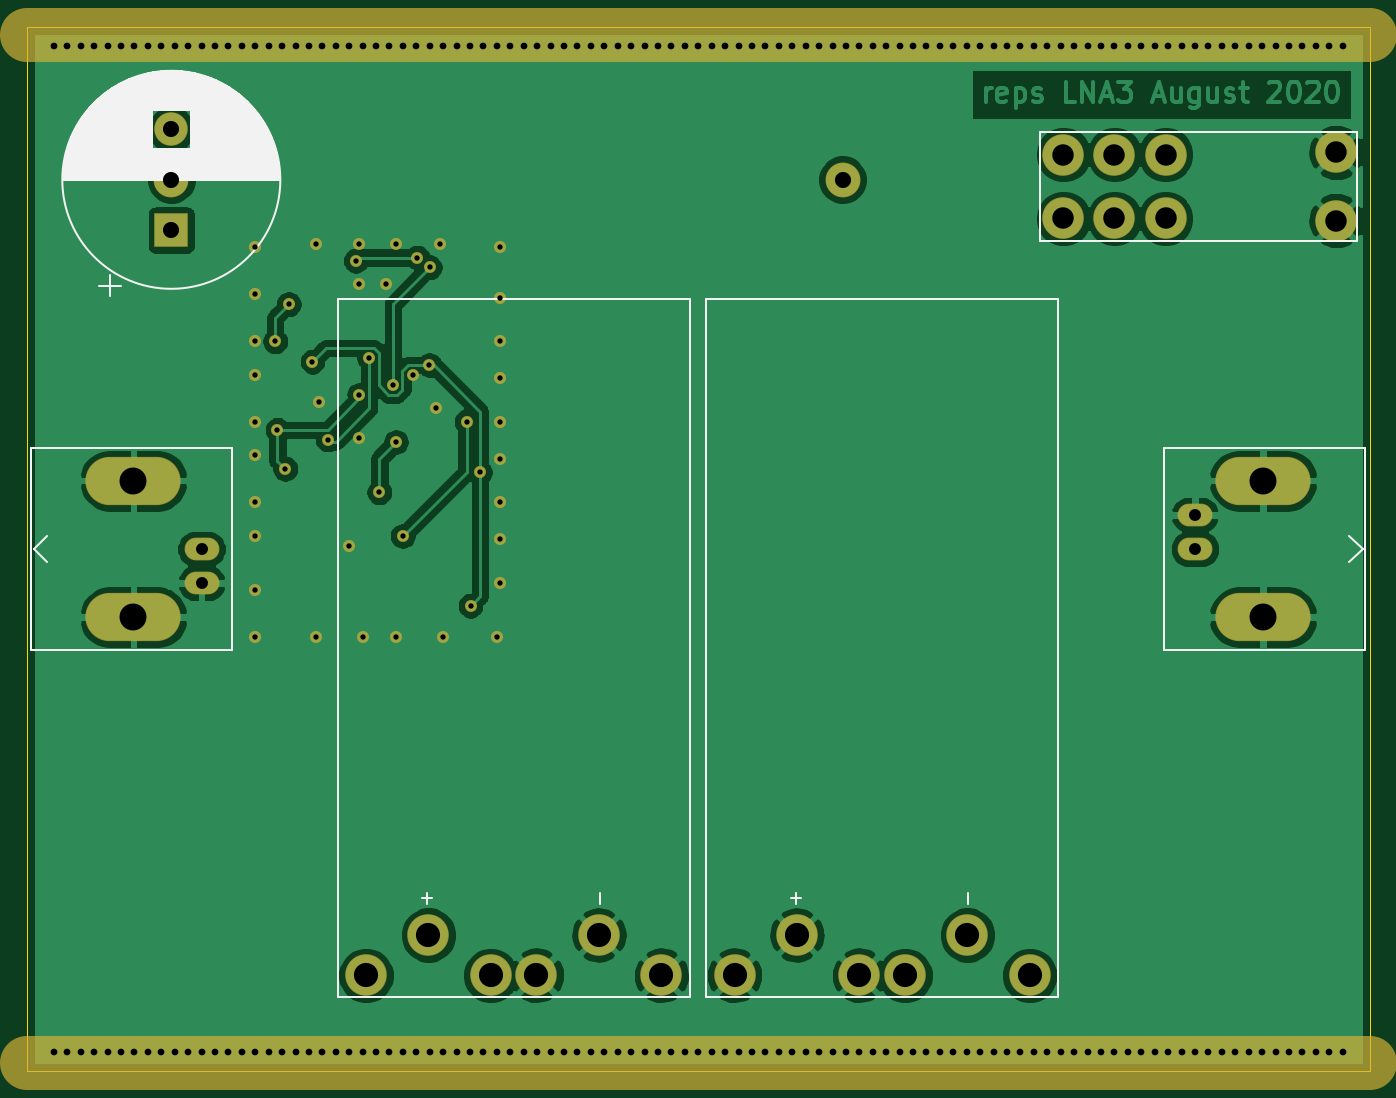
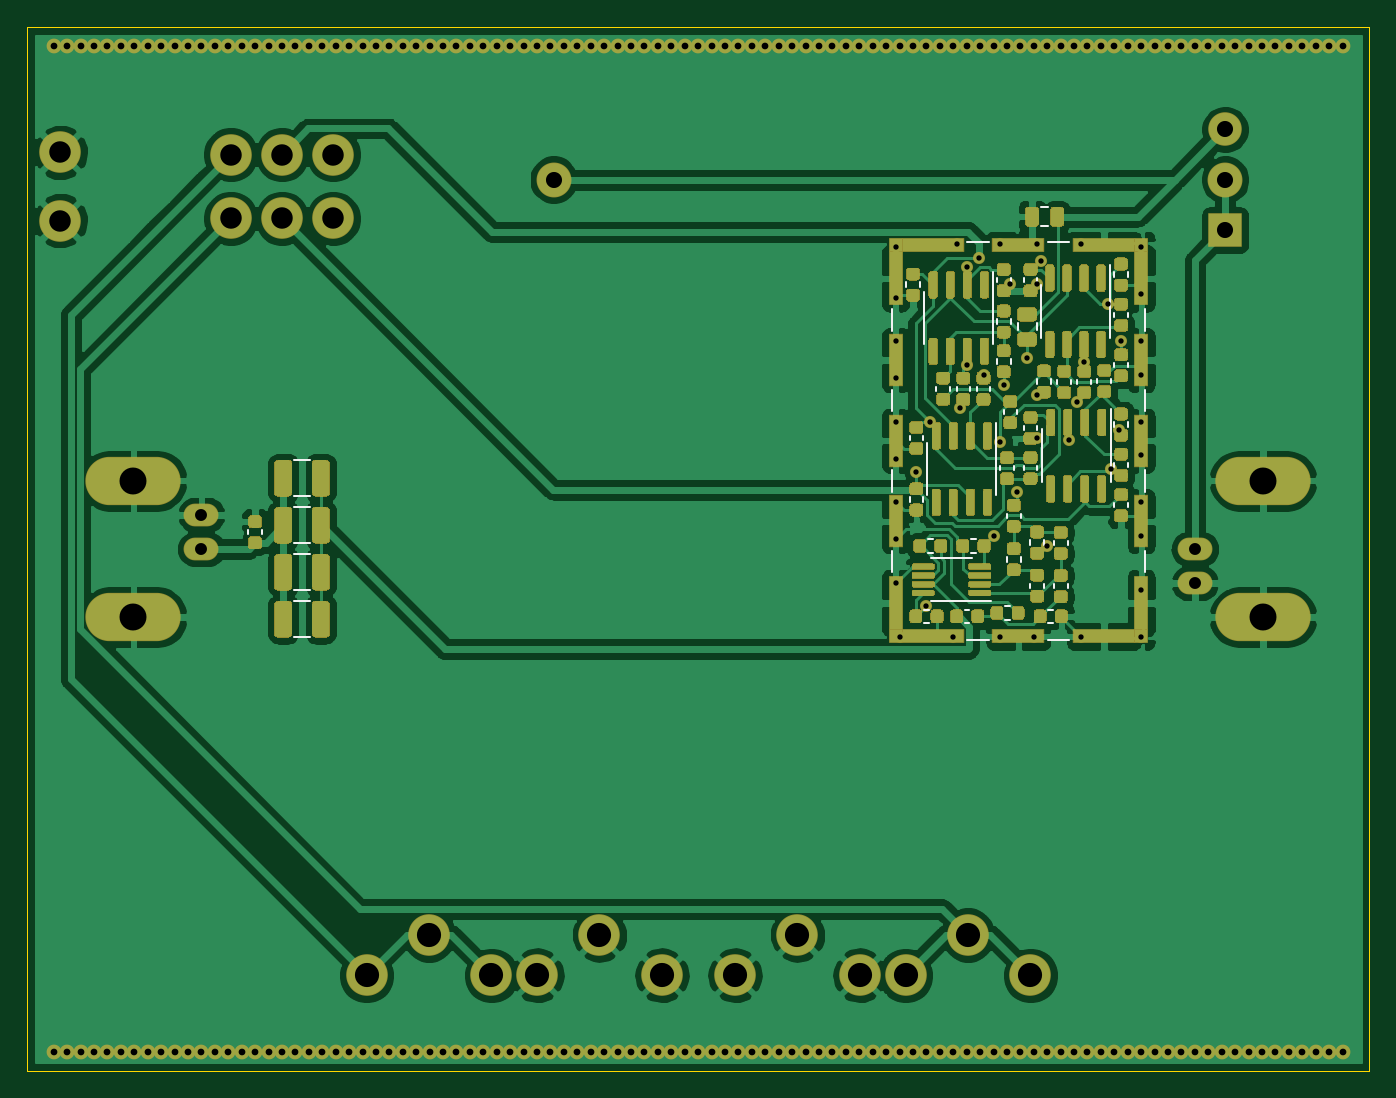
Circuit board: 10 layer files. Board 100.0 x 77.8 mm.
- bottom_copper: mu_lna-B_Cu.gbr (209617 bytes)
- bottom_mask: mu_lna-B_Mask.gbr (52319 bytes)
- paste: mu_lna-B_Paste.gbr (44845 bytes)
- bottom_silk: mu_lna-B_SilkS.gbr (7008 bytes)
- outline: mu_lna-Edge_Cuts.gbr (687 bytes)
- top_copper: mu_lna-F_Cu.gbr (106395 bytes)
- top_mask: mu_lna-F_Mask.gbr (8053 bytes)
- paste: mu_lna-F_Paste.gbr (457 bytes)
- top_silk: mu_lna-F_SilkS.gbr (15915 bytes)
- drill: mu_lna.drl (4742 bytes)

=== bottom_copper: mu_lna-B_Cu.gbr (209617 bytes, source omitted) ===
=== bottom_mask: mu_lna-B_Mask.gbr (52319 bytes, source omitted) ===
=== paste: mu_lna-B_Paste.gbr (44845 bytes, source omitted) ===
=== bottom_silk: mu_lna-B_SilkS.gbr (7008 bytes, source omitted) ===
=== outline: mu_lna-Edge_Cuts.gbr ===
%TF.GenerationSoftware,KiCad,Pcbnew,(5.1.6)-1*%
%TF.CreationDate,2020-08-21T15:32:43+02:00*%
%TF.ProjectId,mu_lna,6d755f6c-6e61-42e6-9b69-6361645f7063,rev?*%
%TF.SameCoordinates,Original*%
%TF.FileFunction,Profile,NP*%
%FSLAX46Y46*%
G04 Gerber Fmt 4.6, Leading zero omitted, Abs format (unit mm)*
G04 Created by KiCad (PCBNEW (5.1.6)-1) date 2020-08-21 15:32:43*
%MOMM*%
%LPD*%
G01*
G04 APERTURE LIST*
%TA.AperFunction,Profile*%
%ADD10C,0.050000*%
%TD*%
G04 APERTURE END LIST*
D10*
X195000000Y-138890000D02*
X195000000Y-61110000D01*
X195000000Y-138890000D02*
X95000000Y-138890000D01*
X95000000Y-61110000D02*
X95000000Y-138890000D01*
X95000000Y-61110000D02*
X195000000Y-61110000D01*
M02*

=== top_copper: mu_lna-F_Cu.gbr (106395 bytes, source omitted) ===
=== top_mask: mu_lna-F_Mask.gbr (8053 bytes, source omitted) ===
=== paste: mu_lna-F_Paste.gbr ===
%TF.GenerationSoftware,KiCad,Pcbnew,(5.1.6)-1*%
%TF.CreationDate,2020-08-21T15:32:42+02:00*%
%TF.ProjectId,mu_lna,6d755f6c-6e61-42e6-9b69-6361645f7063,rev?*%
%TF.SameCoordinates,Original*%
%TF.FileFunction,Paste,Top*%
%TF.FilePolarity,Positive*%
%FSLAX46Y46*%
G04 Gerber Fmt 4.6, Leading zero omitted, Abs format (unit mm)*
G04 Created by KiCad (PCBNEW (5.1.6)-1) date 2020-08-21 15:32:42*
%MOMM*%
%LPD*%
G01*
G04 APERTURE LIST*
G04 APERTURE END LIST*
M02*

=== top_silk: mu_lna-F_SilkS.gbr (15915 bytes, source omitted) ===
=== drill: mu_lna.drl ===
M48
; DRILL file {KiCad (5.1.6)-1} date 08/21/20 15:32:49
; FORMAT={-:-/ absolute / inch / decimal}
; #@! TF.CreationDate,2020-08-21T15:32:49+02:00
; #@! TF.GenerationSoftware,Kicad,Pcbnew,(5.1.6)-1
FMAT,2
INCH
T1C0.0157
T2C0.0197
T3C0.0350
T4C0.0472
T5C0.0630
T6C0.0709
T7C0.0791
%
G90
G05
T1
X4.4092Y-3.0521
X4.4092Y-3.1899
X4.4092Y-3.3277
X4.4092Y-3.4261
X4.4092Y-3.5639
X4.4092Y-3.6623
X4.4092Y-3.8001
X4.4092Y-3.8985
X4.4092Y-4.056
X4.4092Y-4.1938
X4.4682Y-3.3277
X4.4747Y-3.5876
X4.4978Y-3.7017
X4.5076Y-3.2194
X4.5773Y-3.3875
X4.5864Y-3.0422
X4.5864Y-4.1938
X4.5962Y-3.5048
X4.6218Y-3.6162
X4.6848Y-3.9281
X4.7045Y-3.0915
X4.7142Y-3.6107
X4.7143Y-3.0422
X4.7143Y-3.1604
X4.7143Y-3.4852
X4.7241Y-4.1938
X4.7438Y-3.3769
X4.7734Y-3.7706
X4.794Y-3.1604
X4.8127Y-3.4556
X4.8226Y-3.0422
X4.8226Y-3.623
X4.8226Y-4.1938
X4.8423Y-3.8985
X4.8718Y-3.4261
X4.8847Y-3.0824
X4.92Y-3.3976
X4.921Y-3.1111
X4.9407Y-3.5245
X4.9505Y-3.0422
X4.9604Y-4.1938
X5.0293Y-3.5639
X5.0408Y-4.1033
X5.0686Y-3.7115
X5.1178Y-4.1938
X5.1277Y-3.0521
X5.1277Y-3.1997
X5.1277Y-3.3277
X5.1277Y-3.4359
X5.1277Y-3.5639
X5.1277Y-3.6722
X5.1277Y-3.8001
X5.1277Y-3.9084
X5.1277Y-4.0363
T2
X3.8189Y-2.4606
X3.8189Y-5.4134
X3.8583Y-2.4606
X3.8583Y-5.4134
X3.8976Y-2.4606
X3.8976Y-5.4134
X3.937Y-2.4606
X3.937Y-5.4134
X3.9764Y-2.4606
X3.9764Y-5.4134
X4.0157Y-2.4606
X4.0157Y-5.4134
X4.0551Y-2.4606
X4.0551Y-5.4134
X4.0945Y-2.4606
X4.0945Y-5.4134
X4.1339Y-2.4606
X4.1339Y-5.4134
X4.1732Y-2.4606
X4.1732Y-5.4134
X4.2126Y-2.4606
X4.2126Y-5.4134
X4.252Y-2.4606
X4.252Y-5.4134
X4.2913Y-2.4606
X4.2913Y-5.4134
X4.3307Y-2.4606
X4.3307Y-5.4134
X4.3701Y-2.4606
X4.3701Y-5.4134
X4.4094Y-2.4606
X4.4094Y-5.4134
X4.4488Y-2.4606
X4.4488Y-5.4134
X4.4882Y-2.4606
X4.4882Y-5.4134
X4.5276Y-2.4606
X4.5276Y-5.4134
X4.5669Y-2.4606
X4.5669Y-5.4134
X4.6063Y-2.4606
X4.6063Y-5.4134
X4.6457Y-2.4606
X4.6457Y-5.4134
X4.685Y-2.4606
X4.685Y-5.4134
X4.7244Y-2.4606
X4.7244Y-5.4134
X4.7638Y-2.4606
X4.7638Y-5.4134
X4.8031Y-2.4606
X4.8031Y-5.4134
X4.8425Y-2.4606
X4.8425Y-5.4134
X4.8819Y-2.4606
X4.8819Y-5.4134
X4.9213Y-2.4606
X4.9213Y-5.4134
X4.9606Y-2.4606
X4.9606Y-5.4134
X5.0Y-2.4606
X5.0Y-5.4134
X5.0394Y-2.4606
X5.0394Y-5.4134
X5.0787Y-2.4606
X5.0787Y-5.4134
X5.1181Y-2.4606
X5.1181Y-5.4134
X5.1575Y-2.4606
X5.1575Y-5.4134
X5.1969Y-2.4606
X5.1969Y-5.4134
X5.2362Y-2.4606
X5.2362Y-5.4134
X5.2756Y-2.4606
X5.2756Y-5.4134
X5.315Y-2.4606
X5.315Y-5.4134
X5.3543Y-2.4606
X5.3543Y-5.4134
X5.3937Y-2.4606
X5.3937Y-5.4134
X5.4331Y-2.4606
X5.4331Y-5.4134
X5.4724Y-2.4606
X5.4724Y-5.4134
X5.5118Y-2.4606
X5.5118Y-5.4134
X5.5512Y-2.4606
X5.5512Y-5.4134
X5.5906Y-2.4606
X5.5906Y-5.4134
X5.6299Y-2.4606
X5.6299Y-5.4134
X5.6693Y-2.4606
X5.6693Y-5.4134
X5.7087Y-2.4606
X5.7087Y-5.4134
X5.748Y-2.4606
X5.748Y-5.4134
X5.7874Y-2.4606
X5.7874Y-5.4134
X5.8268Y-2.4606
X5.8268Y-5.4134
X5.8661Y-2.4606
X5.8661Y-5.4134
X5.9055Y-2.4606
X5.9055Y-5.4134
X5.9449Y-2.4606
X5.9449Y-5.4134
X5.9843Y-2.4606
X5.9843Y-5.4134
X6.0236Y-2.4606
X6.0236Y-5.4134
X6.063Y-2.4606
X6.063Y-5.4134
X6.1024Y-2.4606
X6.1024Y-5.4134
X6.1417Y-2.4606
X6.1417Y-5.4134
X6.1811Y-2.4606
X6.1811Y-5.4134
X6.2205Y-2.4606
X6.2205Y-5.4134
X6.2598Y-2.4606
X6.2598Y-5.4134
X6.2992Y-2.4606
X6.2992Y-5.4134
X6.3386Y-2.4606
X6.3386Y-5.4134
X6.378Y-2.4606
X6.378Y-5.4134
X6.4173Y-2.4606
X6.4173Y-5.4134
X6.4567Y-2.4606
X6.4567Y-5.4134
X6.4961Y-2.4606
X6.4961Y-5.4134
X6.5354Y-2.4606
X6.5354Y-5.4134
X6.5748Y-2.4606
X6.5748Y-5.4134
X6.6142Y-2.4606
X6.6142Y-5.4134
X6.6535Y-2.4606
X6.6535Y-5.4134
X6.6929Y-2.4606
X6.6929Y-5.4134
X6.7323Y-2.4606
X6.7323Y-5.4134
X6.7717Y-2.4606
X6.7717Y-5.4134
X6.811Y-2.4606
X6.811Y-5.4134
X6.8504Y-2.4606
X6.8504Y-5.4134
X6.8898Y-2.4606
X6.8898Y-5.4134
X6.9291Y-2.4606
X6.9291Y-5.4134
X6.9685Y-2.4606
X6.9685Y-5.4134
X7.0079Y-2.4606
X7.0079Y-5.4134
X7.0472Y-2.4606
X7.0472Y-5.4134
X7.0866Y-2.4606
X7.0866Y-5.4134
X7.126Y-2.4606
X7.126Y-5.4134
X7.1654Y-2.4606
X7.1654Y-5.4134
X7.2047Y-2.4606
X7.2047Y-5.4134
X7.2441Y-2.4606
X7.2441Y-5.4134
X7.2835Y-2.4606
X7.2835Y-5.4134
X7.3228Y-2.4606
X7.3228Y-5.4134
X7.3622Y-2.4606
X7.3622Y-5.4134
X7.4016Y-2.4606
X7.4016Y-5.4134
X7.4409Y-2.4606
X7.4409Y-5.4134
X7.4803Y-2.4606
X7.4803Y-5.4134
X7.5197Y-2.4606
X7.5197Y-5.4134
X7.5591Y-2.4606
X7.5591Y-5.4134
X7.5984Y-2.4606
X7.5984Y-5.4134
T3
X4.252Y-3.937
X4.252Y-4.037
X7.1654Y-3.837
X7.1654Y-3.937
T4
X4.1634Y-2.8543
X6.1319Y-2.8543
X4.1634Y-2.7067
X4.1634Y-3.002
T5
X6.7791Y-2.7805
X6.7791Y-2.9675
X6.9291Y-2.7805
X6.9291Y-2.9675
X7.0791Y-2.7805
X7.0791Y-2.9675
X7.5791Y-2.774
X7.5791Y-2.974
T6
X5.815Y-5.187
X5.998Y-5.0689
X6.1811Y-5.187
X6.315Y-5.187
X6.498Y-5.0689
X6.6811Y-5.187
X4.7343Y-5.187
X4.9173Y-5.0689
X5.1004Y-5.187
X5.2343Y-5.187
X5.4173Y-5.0689
X5.6004Y-5.187
T7
X4.052Y-3.737
X4.052Y-4.137
X7.3654Y-3.737
X7.3654Y-4.137
T0
M30

